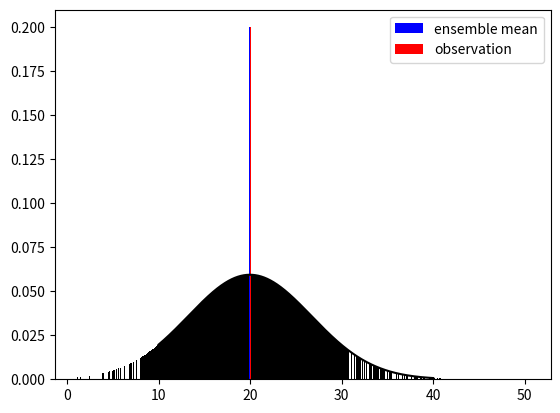

This figure's Python source:
from scipy.stats import gamma, norm
import numpy as np
import matplotlib.pyplot as plt

#x = np.arange(-3, 6, 0.01)
#k = 2
##for k in np.arange(1.5, 3, 0.5):
#theta = 1/np.sqrt(k)
#obs = 5
#sd = 5
##shift = (k-1)*theta  # mode
#shift = k*theta  # mean
#gm = gamma.pdf(x+shift, k, scale=theta)
#gs = norm.pdf(x)
##y = 10+5*gm+10*0.2*gs
#y = 10+10*0.2*gs
#plt.plot(x, y, label=k)
#print(np.mean(y))

obs = 20
sd = 5
k = 3
theta = np.sqrt(1/k)  # Ensure a variance of 1 (var=k*theta^2)
shift = k*theta  # shift = mean
analysis = []
for i in range(1600):
    gamma = np.random.gamma(k, scale=theta)
    gauss = np.random.normal(loc=0.0, scale=1.0, size=1)[0]
    ana = obs + gauss*sd
    ana = ana + (gamma-shift)*0.2*ana
    analysis.append(ana)

mu = np.mean(analysis)
std = np.sqrt(np.mean((analysis-mu)**2))
x = np.linspace(10, 40, 10000)
plt.plot(x, norm.pdf(x, loc=mu, scale=std), color='k')
plt.bar(analysis, norm.pdf(analysis, loc=mu, scale=std), width=0.1, color='k')
plt.bar(mu, 0.2, color='blue', width=0.1, label='ensemble mean')
plt.bar(obs, 0.2, color='red', width=0.1, label='observation')



plt.legend()
plt.show()
